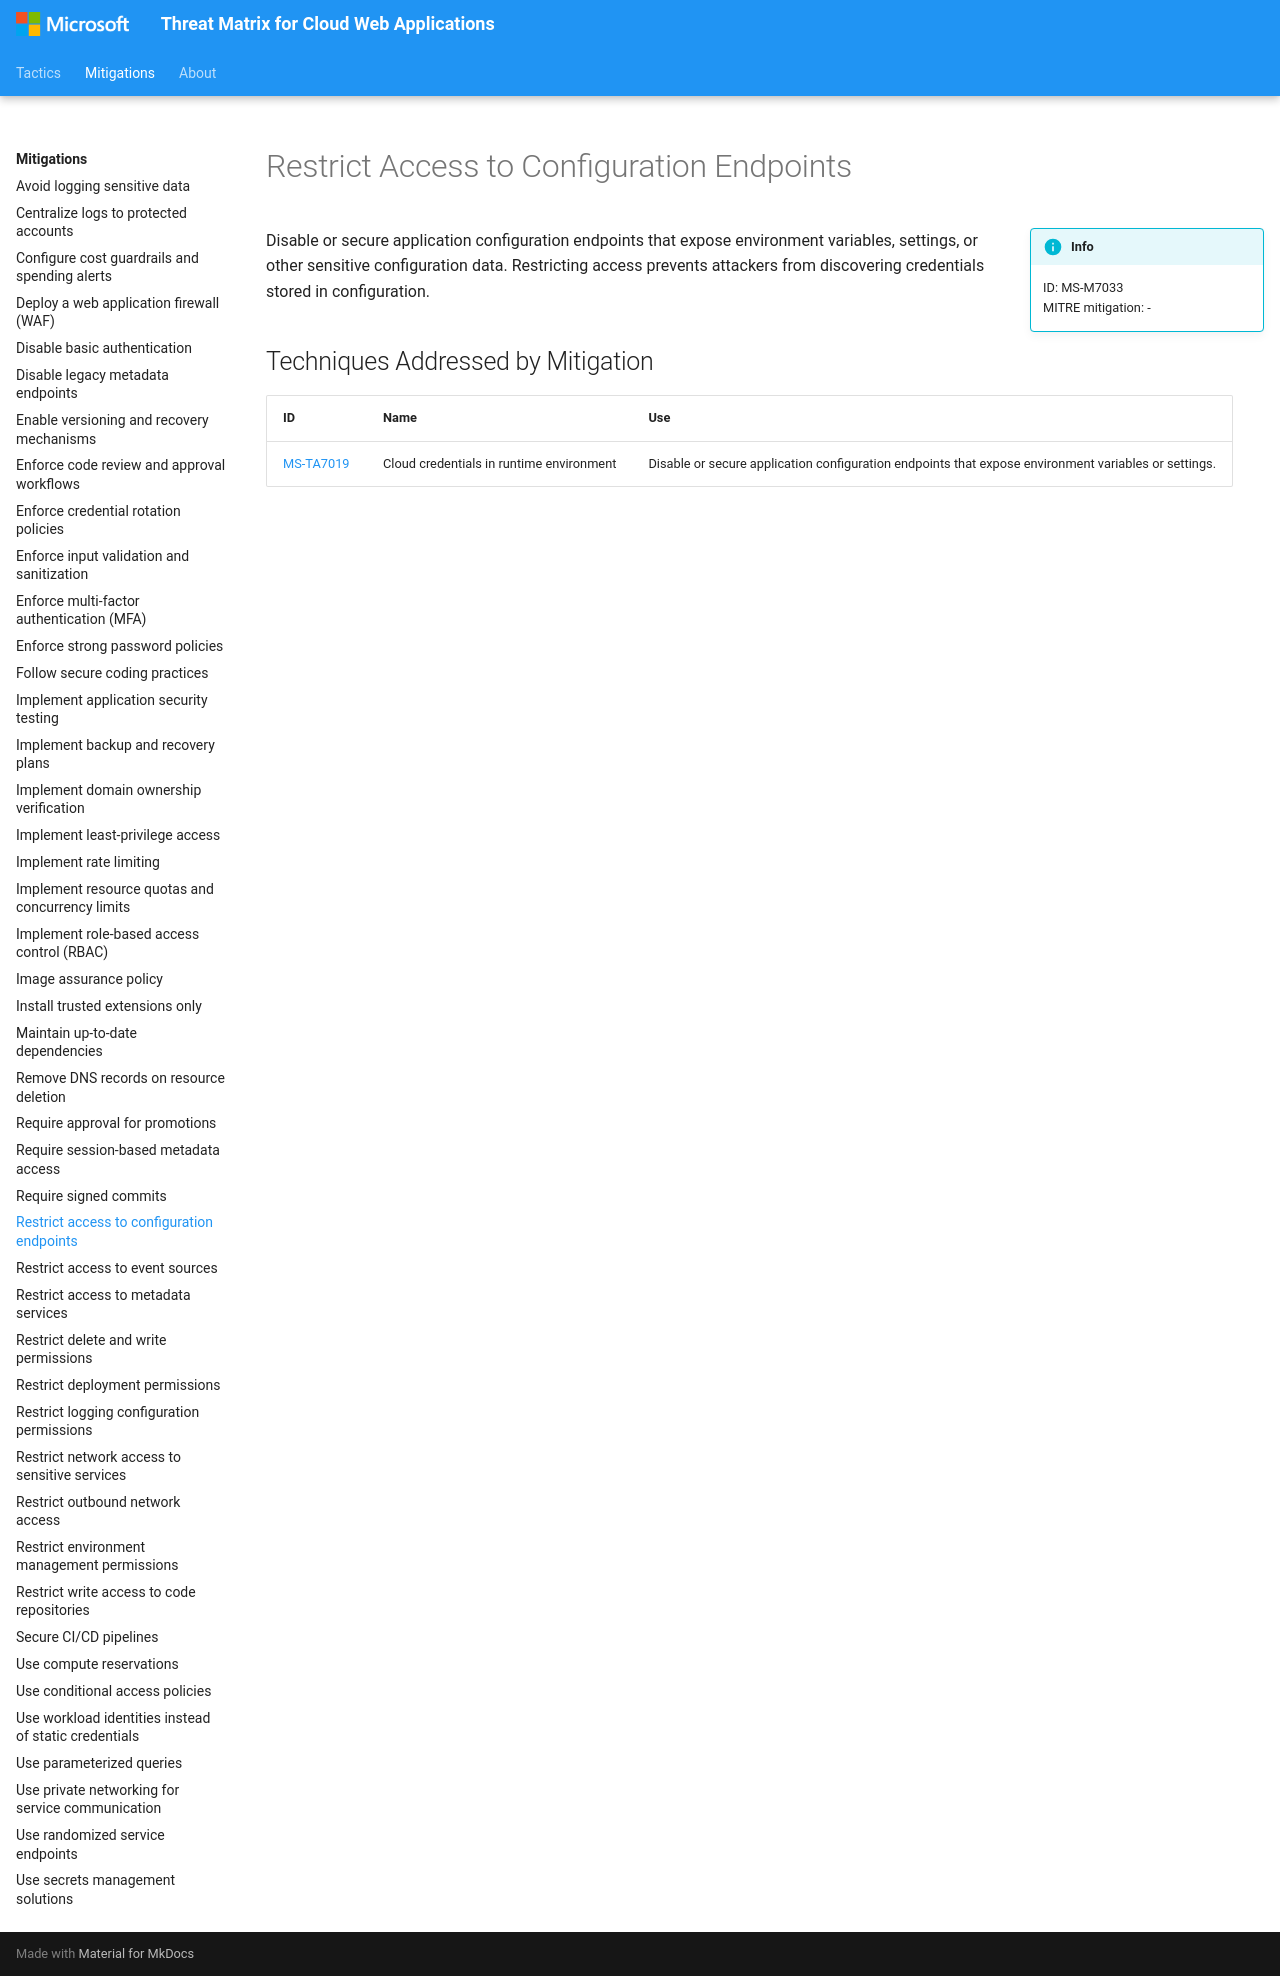

repository: microsoft/Threat-Matrix-for-Cloud-Web-Applications · page: mitigations/Restrict access to configuration endpoints/index.html · generator: mkdocs

---
hide:
  - toc
  - footer
---

# Restrict Access to Configuration Endpoints

!!! info inline end
    ID: MS-M7033<br>
    MITRE mitigation: -

Disable or secure application configuration endpoints that expose environment variables, settings, or other sensitive configuration data. Restricting access prevents attackers from discovering credentials stored in configuration.

## Techniques Addressed by Mitigation

|ID|Name|Use|
|--|----------|-----------|
|[MS-TA7019](../techniques/Cloud%20credentials%20in%20runtime%20environment.md)|Cloud credentials in runtime environment|Disable or secure application configuration endpoints that expose environment variables or settings.|
